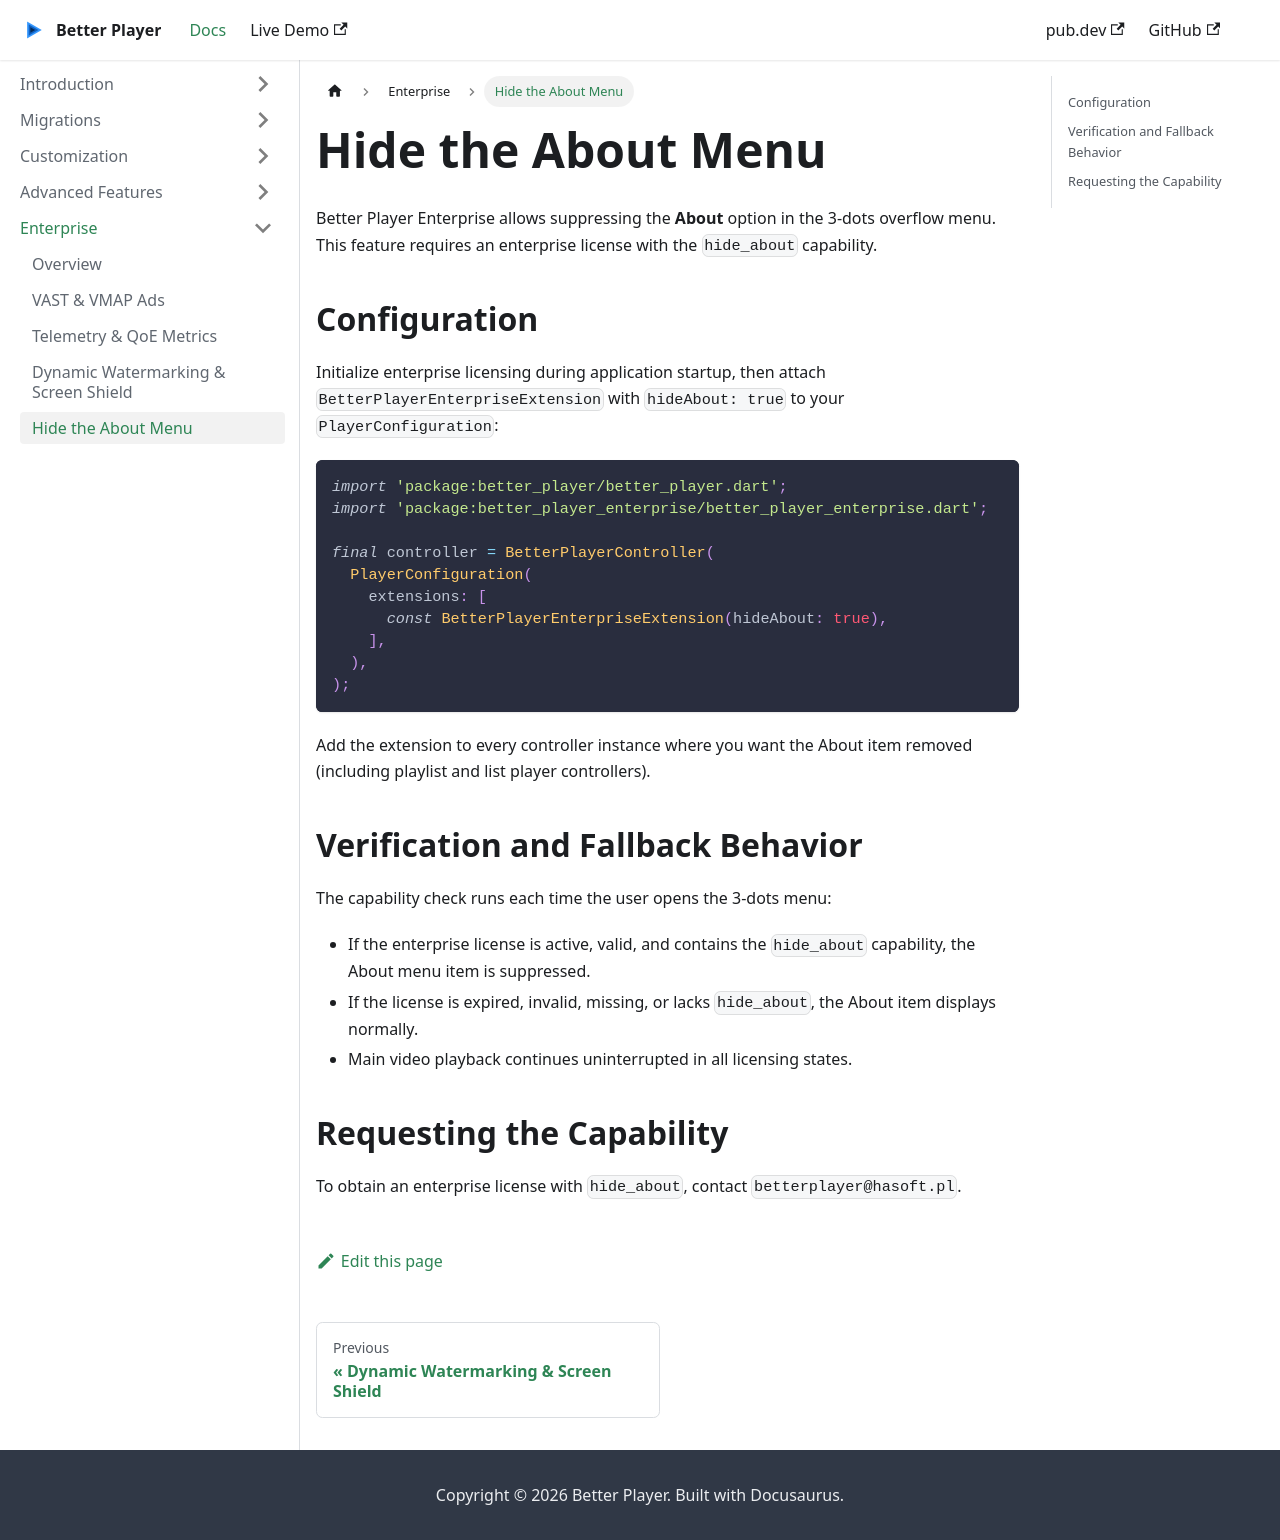

repository: jhomlala/betterplayer · page: enterprise_hide_about/index.html · generator: docusaurus

---
id: enterprise_hide_about
title: Hide the About Menu
---

# Hide the About Menu

Better Player Enterprise allows suppressing the **About** option in the 3-dots overflow menu. This feature requires an enterprise license with the `hide_about` capability.

## Configuration

Initialize enterprise licensing during application startup, then attach `BetterPlayerEnterpriseExtension` with `hideAbout: true` to your `PlayerConfiguration`:

```dart
import 'package:better_player/better_player.dart';
import 'package:better_player_enterprise/better_player_enterprise.dart';

final controller = BetterPlayerController(
  PlayerConfiguration(
    extensions: [
      const BetterPlayerEnterpriseExtension(hideAbout: true),
    ],
  ),
);
```

Add the extension to every controller instance where you want the About item removed (including playlist and list player controllers).

## Verification and Fallback Behavior

The capability check runs each time the user opens the 3-dots menu:

* If the enterprise license is active, valid, and contains the `hide_about` capability, the About menu item is suppressed.
* If the license is expired, invalid, missing, or lacks `hide_about`, the About item displays normally.
* Main video playback continues uninterrupted in all licensing states.

## Requesting the Capability

To obtain an enterprise license with `hide_about`, contact `betterplayer@hasoft.pl`.
